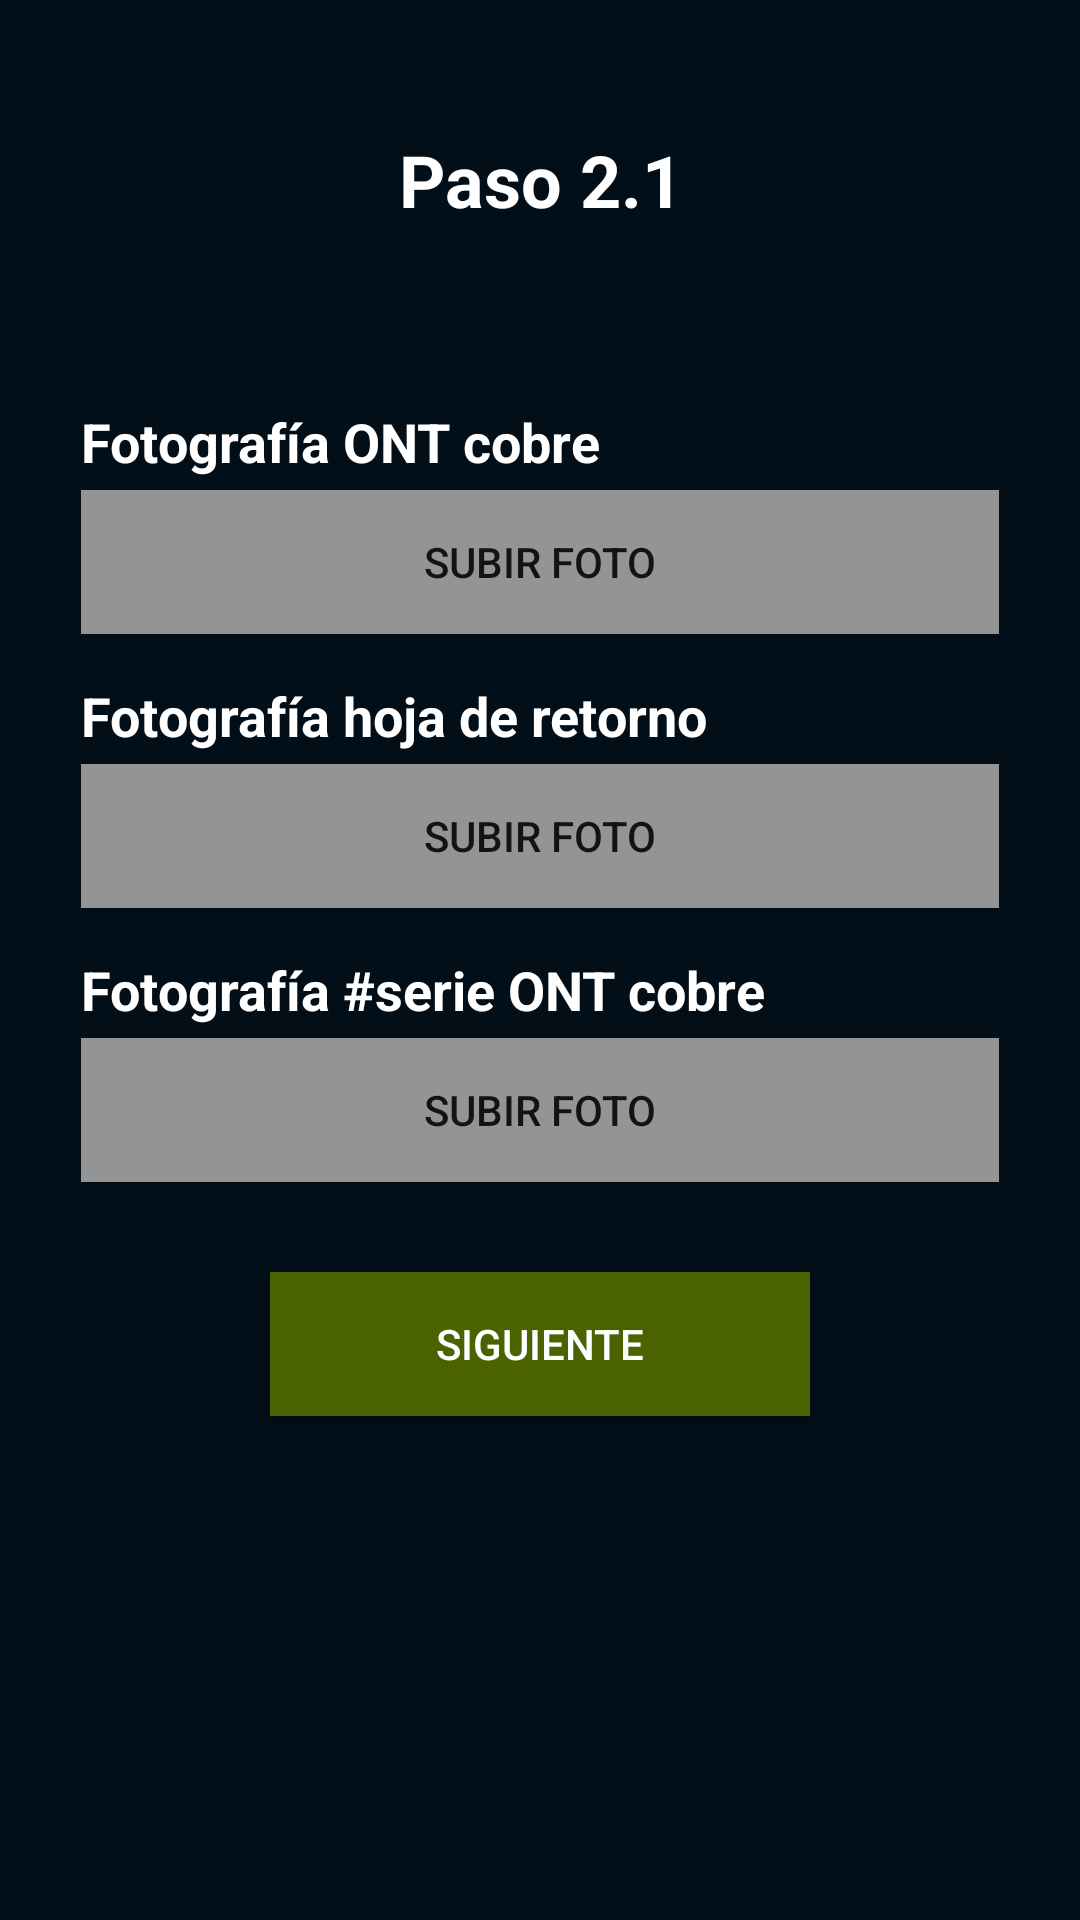

Here is an Android app screen rendered from its layout file. Give the layout XML and the strings, colors and styles it references.
<!-- AndroidManifest.xml: application theme Theme.AppV2 -->
<!-- res/layout/fragment_registrando2_1.xml -->
<?xml version="1.0" encoding="utf-8"?>
<FrameLayout xmlns:android="http://schemas.android.com/apk/res/android"
    xmlns:tools="http://schemas.android.com/tools"
    xmlns:app="http://schemas.android.com/apk/res-auto"
    android:layout_width="match_parent"
    android:layout_height="match_parent"
    tools:context=".Registrar.RegistrandoFragment2_1"
    android:background="@color/dark_blue">

    <ScrollView
        android:layout_width="match_parent"
        android:layout_height="match_parent">

        <androidx.constraintlayout.widget.ConstraintLayout
            android:layout_width="match_parent"
            android:layout_height="wrap_content"
            android:background="@color/dark_blue">

            <TextView
                android:id="@+id/textPaso"
                android:layout_width="0dp"
                android:layout_height="120dp"
                android:text="@string/paso_2_1"
                android:textColor="@color/white"
                android:textStyle="bold"
                android:textSize="24sp"
                android:gravity="center"
                app:layout_constraintTop_toTopOf="parent"
                app:layout_constraintStart_toStartOf="parent"
                app:layout_constraintEnd_toEndOf="parent"
                app:layout_constraintWidth_percent="0.9"/>



            <TextView
                android:id="@+id/textFotoOnt"
                android:layout_width="wrap_content"
                android:layout_height="wrap_content"
                android:text="Fotografía ONT cobre"
                android:textColor="@color/white"
                android:textStyle="bold"
                android:textSize="18sp"
                android:paddingTop="15dp"
                app:layout_constraintStart_toStartOf="@id/btnFotoOnt"
                app:layout_constraintTop_toBottomOf="@+id/textPaso" />

            <Button
                android:id="@+id/btnFotoOnt"
                android:layout_width="0dp"
                android:layout_height="48dp"
                android:layout_marginTop="4dp"
                android:text="@string/subir_foto"
                android:background="@color/dark_gray"
                app:layout_constraintTop_toBottomOf="@id/textFotoOnt"
                app:layout_constraintStart_toStartOf="parent"
                app:layout_constraintEnd_toEndOf="parent"
                app:layout_constraintWidth_percent="0.85"/>

            <TextView
                android:id="@+id/textFotoHoja"
                android:layout_width="wrap_content"
                android:layout_height="wrap_content"
                android:text="Fotografía hoja de retorno"
                android:textColor="@color/white"
                android:textStyle="bold"
                android:textSize="18sp"
                android:paddingTop="15dp"
                app:layout_constraintStart_toStartOf="@id/btnFotoOnt"
                app:layout_constraintTop_toBottomOf="@+id/btnFotoOnt" />

            <Button
                android:id="@+id/btnFotoHoja"
                android:layout_width="0dp"
                android:layout_height="48dp"
                android:layout_marginTop="4dp"
                android:text="@string/subir_foto"
                android:background="@color/dark_gray"
                app:layout_constraintTop_toBottomOf="@id/textFotoHoja"
                app:layout_constraintStart_toStartOf="@id/btnFotoOnt"
                app:layout_constraintEnd_toEndOf="@+id/btnFotoOnt"/>

            <TextView
                android:id="@+id/textFotoSerie"
                android:layout_width="wrap_content"
                android:layout_height="wrap_content"
                android:text="Fotografía #serie ONT cobre"
                android:textColor="@color/white"
                android:textStyle="bold"
                android:textSize="18sp"
                android:paddingTop="15dp"
                app:layout_constraintStart_toStartOf="@id/btnFotoOnt"
                app:layout_constraintTop_toBottomOf="@id/btnFotoHoja" />

            <Button
                android:id="@+id/btnFotoSerie"
                android:layout_width="0dp"
                android:layout_height="48dp"
                android:layout_marginTop="4dp"
                android:text="@string/subir_foto"
                android:background="@color/dark_gray"
                app:layout_constraintTop_toBottomOf="@id/textFotoSerie"
                app:layout_constraintStart_toStartOf="@id/btnFotoOnt"
                app:layout_constraintEnd_toEndOf="@id/btnFotoOnt"/>

            <Button
                android:id="@+id/next"
                android:layout_width="0dp"
                android:layout_height="wrap_content"
                android:text="@string/siguiente"
                android:textColor="@color/white"
                android:background="@color/green"
                android:layout_marginTop="30dp"
                android:layout_marginBottom="40dp"
                app:layout_constraintTop_toBottomOf="@+id/btnFotoSerie"
                app:layout_constraintStart_toStartOf="parent"
                app:layout_constraintEnd_toEndOf="parent"
                app:layout_constraintBottom_toBottomOf="parent"
                app:layout_constraintWidth_percent="0.5"/>

        </androidx.constraintlayout.widget.ConstraintLayout>
    </ScrollView>

    <FrameLayout
        android:id="@+id/loadingOverlay"
        android:layout_width="match_parent"
        android:layout_height="match_parent"
        android:visibility="gone"
        android:background="#CB000000">

        <ProgressBar
            android:id="@+id/progressBar"
            android:layout_width="wrap_content"
            android:layout_height="wrap_content"
            android:layout_gravity="center"/>
    </FrameLayout>

</FrameLayout>
<!-- resources referenced by this layout -->
<resources>
  <color name="dark_blue">#020E18</color>
  <color name="dark_gray">#949494</color>
  <color name="green">#4A6200</color>
  <color name="white">#FFFFFFFF</color>
  <string name="paso_2_1">Paso 2.1</string>
  <string name="siguiente">Siguiente</string>
  <string name="subir_foto">Subir Foto</string>
  <style name="Theme.AppV2" parent="Theme.AppCompat.Light.NoActionBar" />
</resources>
